Dataset: sim_2 (GitHub, kanghyoukLim/CNN_simplock). Classes: bebel, gear type 1, gear type 2, star, tri, wheel.

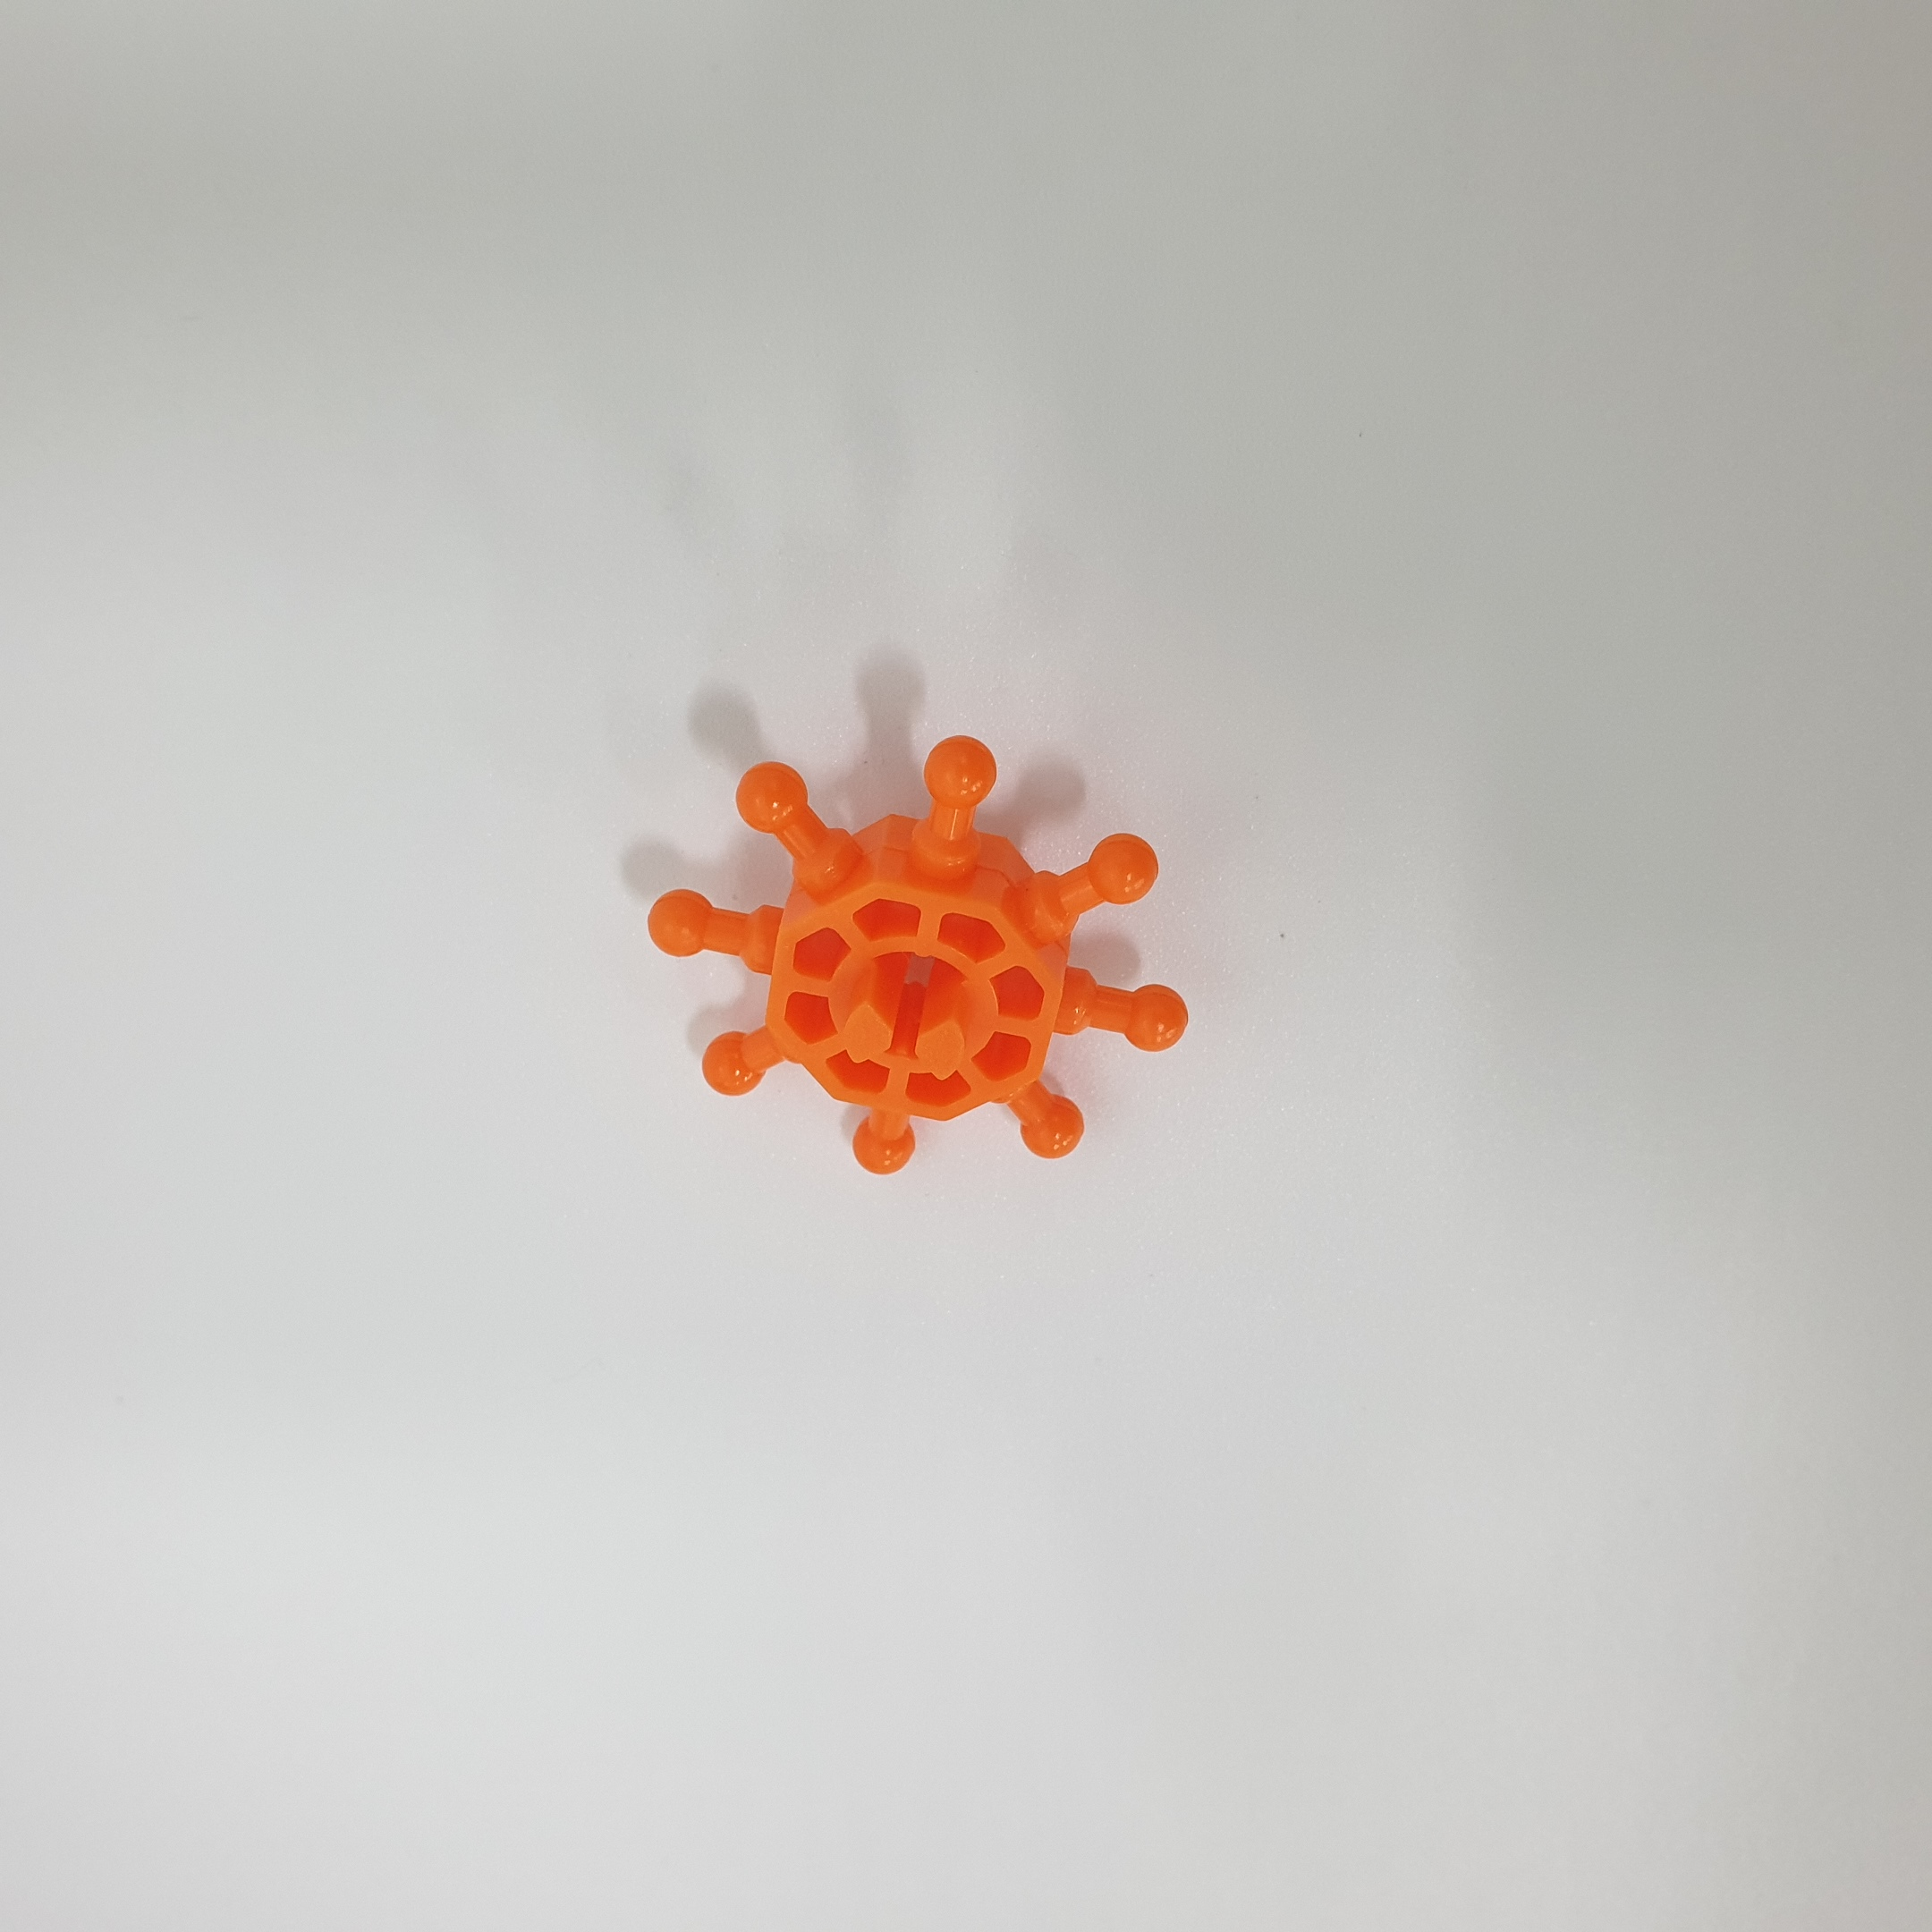
Label: star

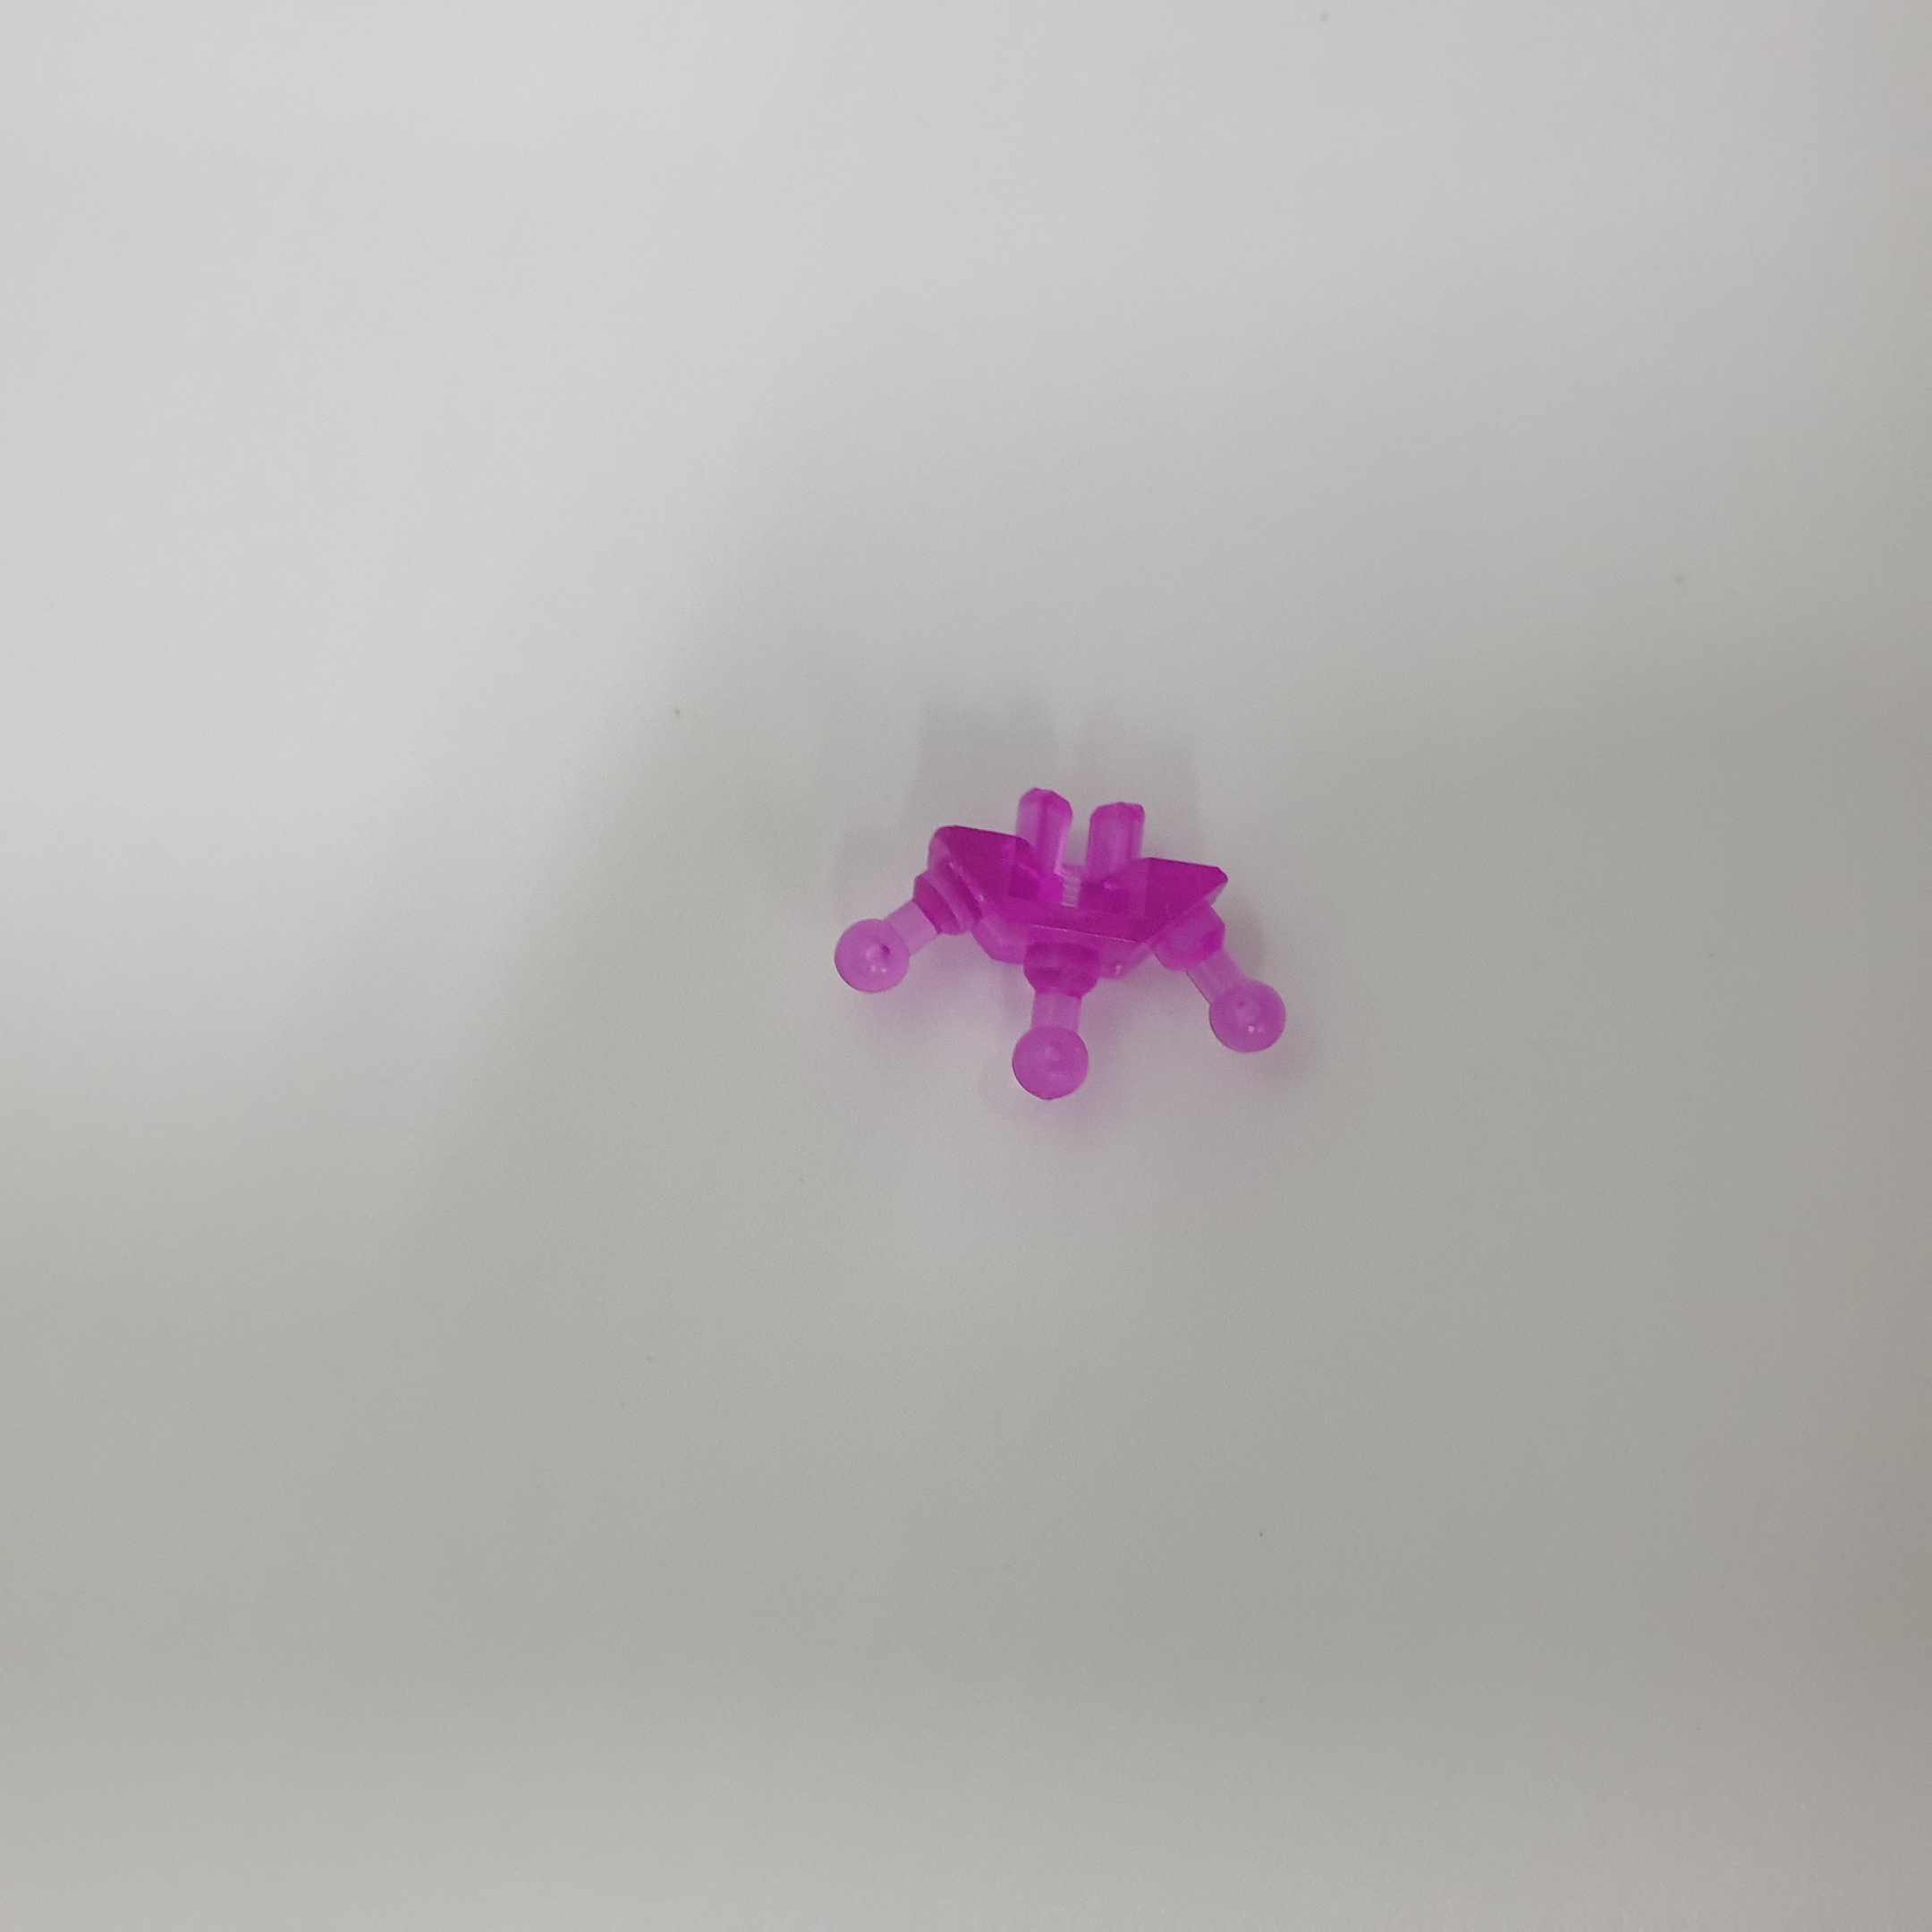
Label: tri

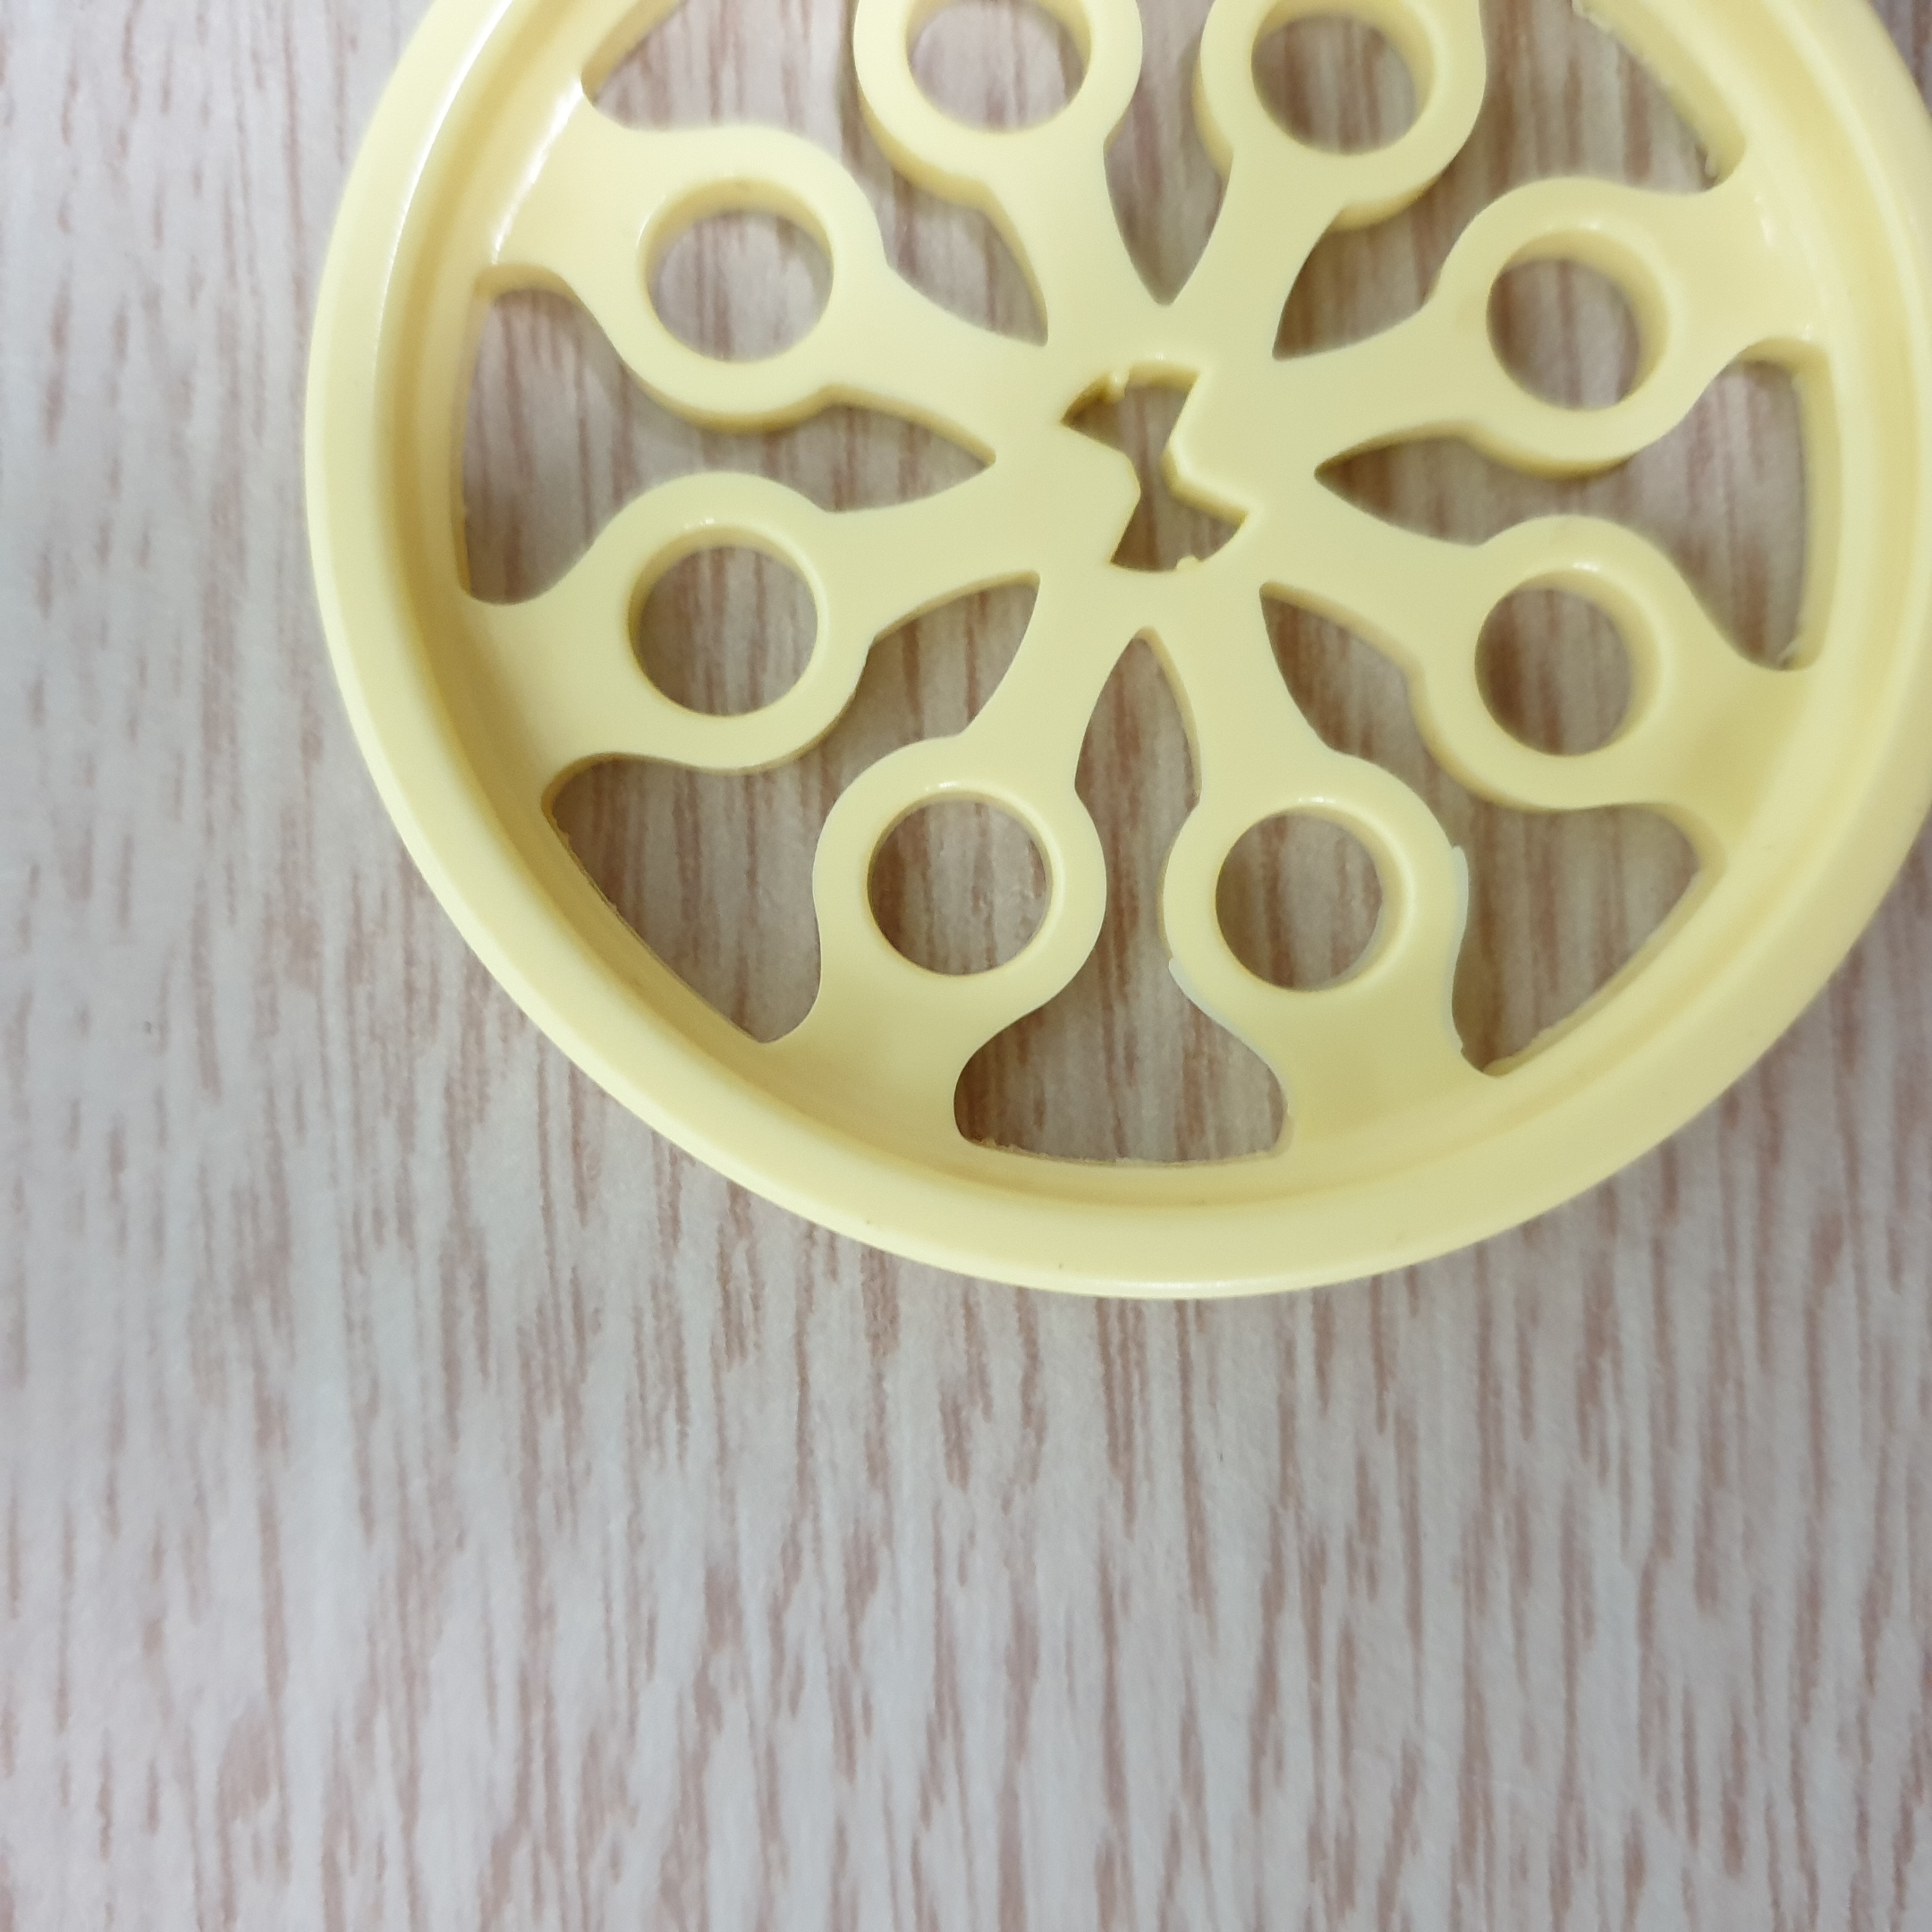
Label: wheel

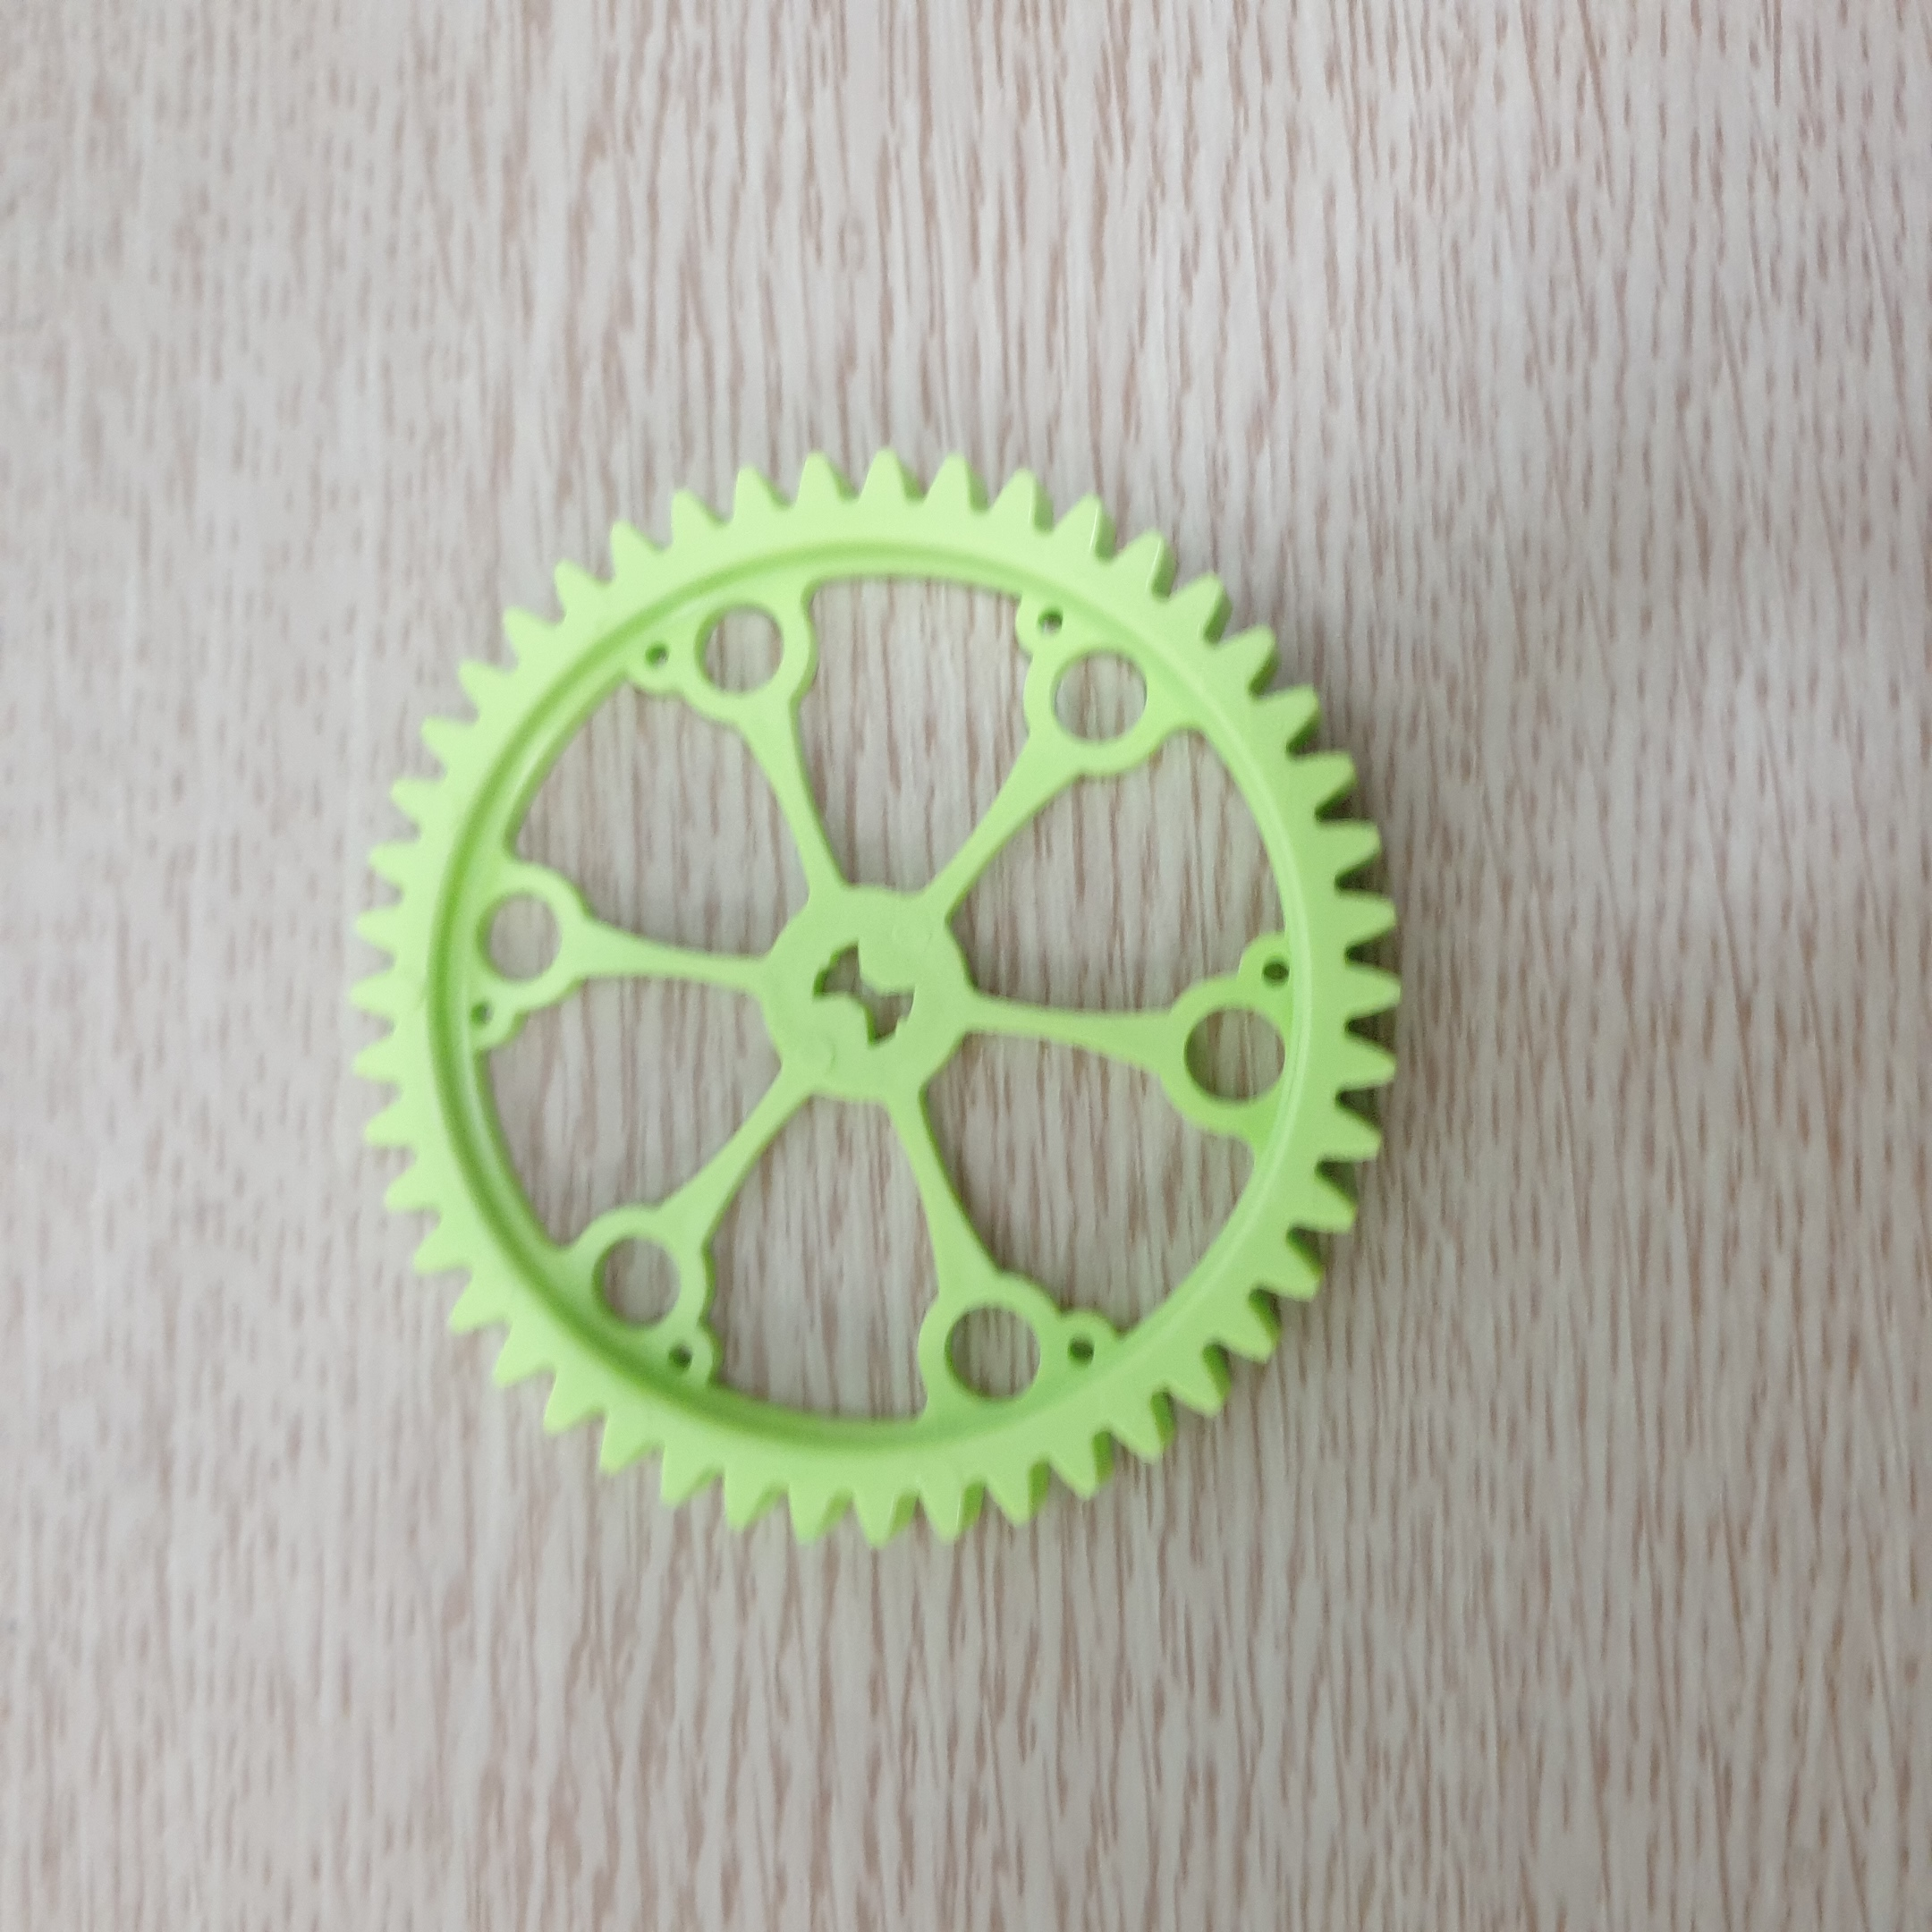
Label: gear type 2

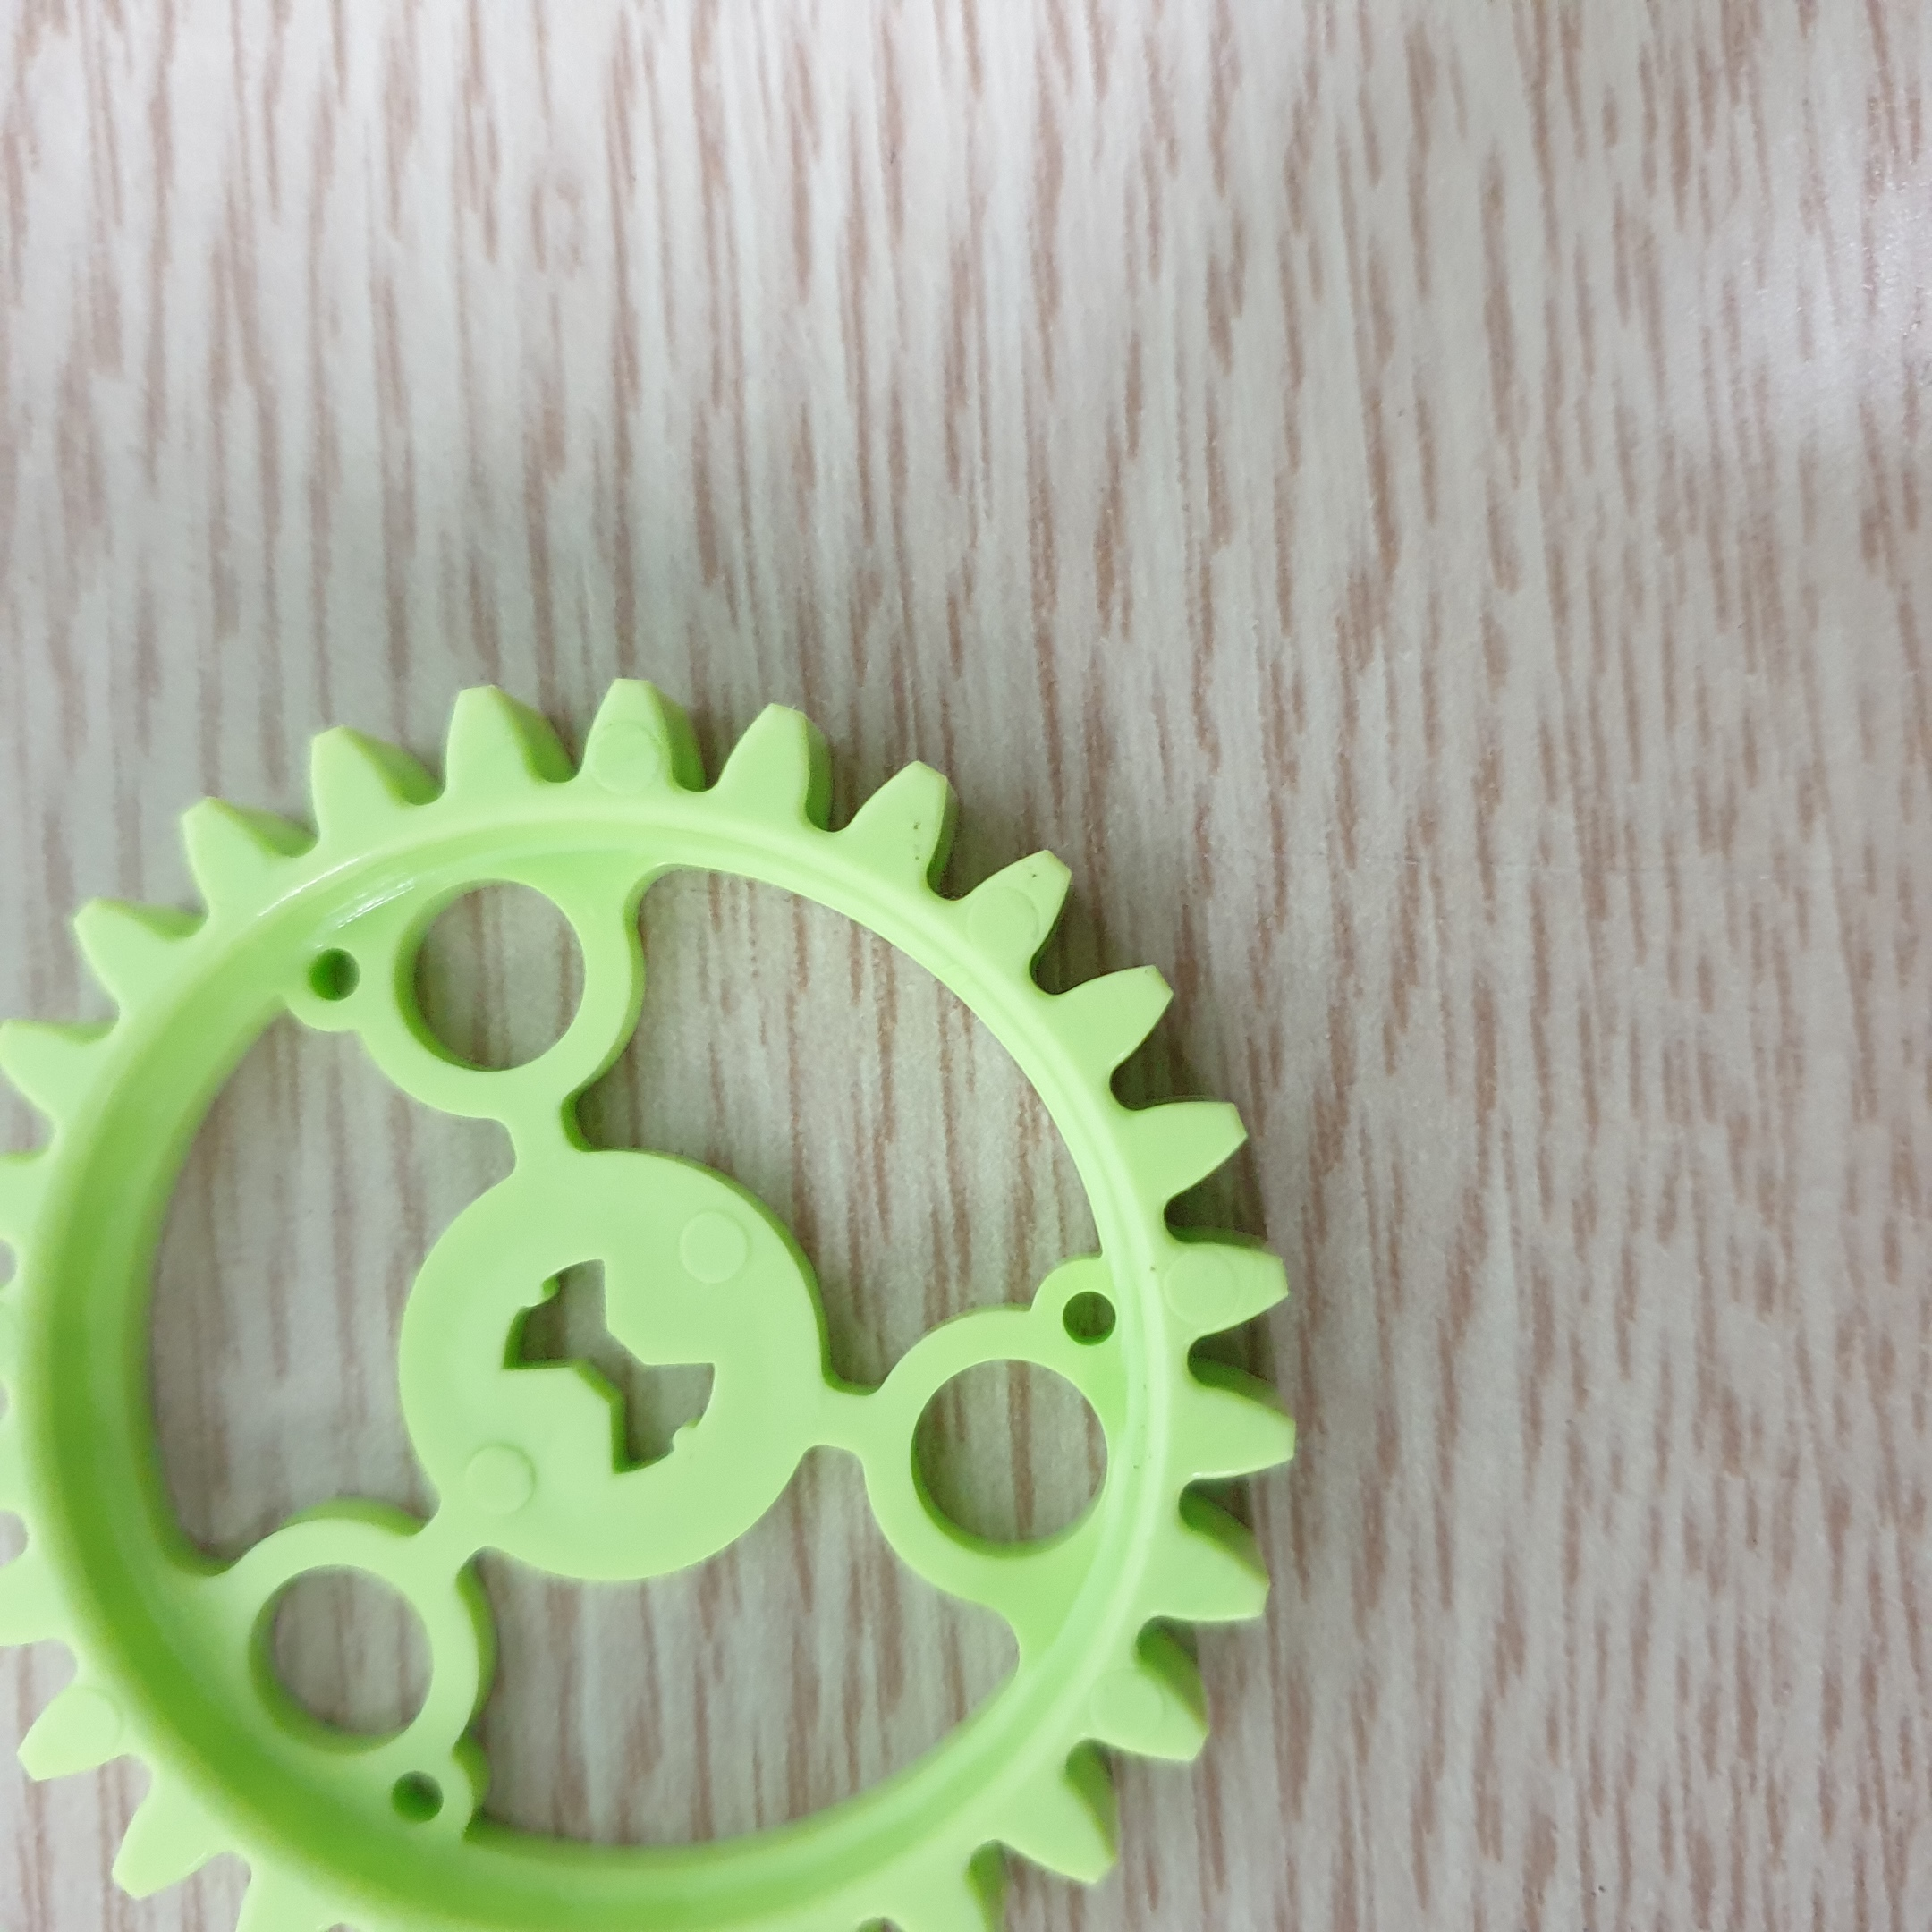
Label: gear type 1

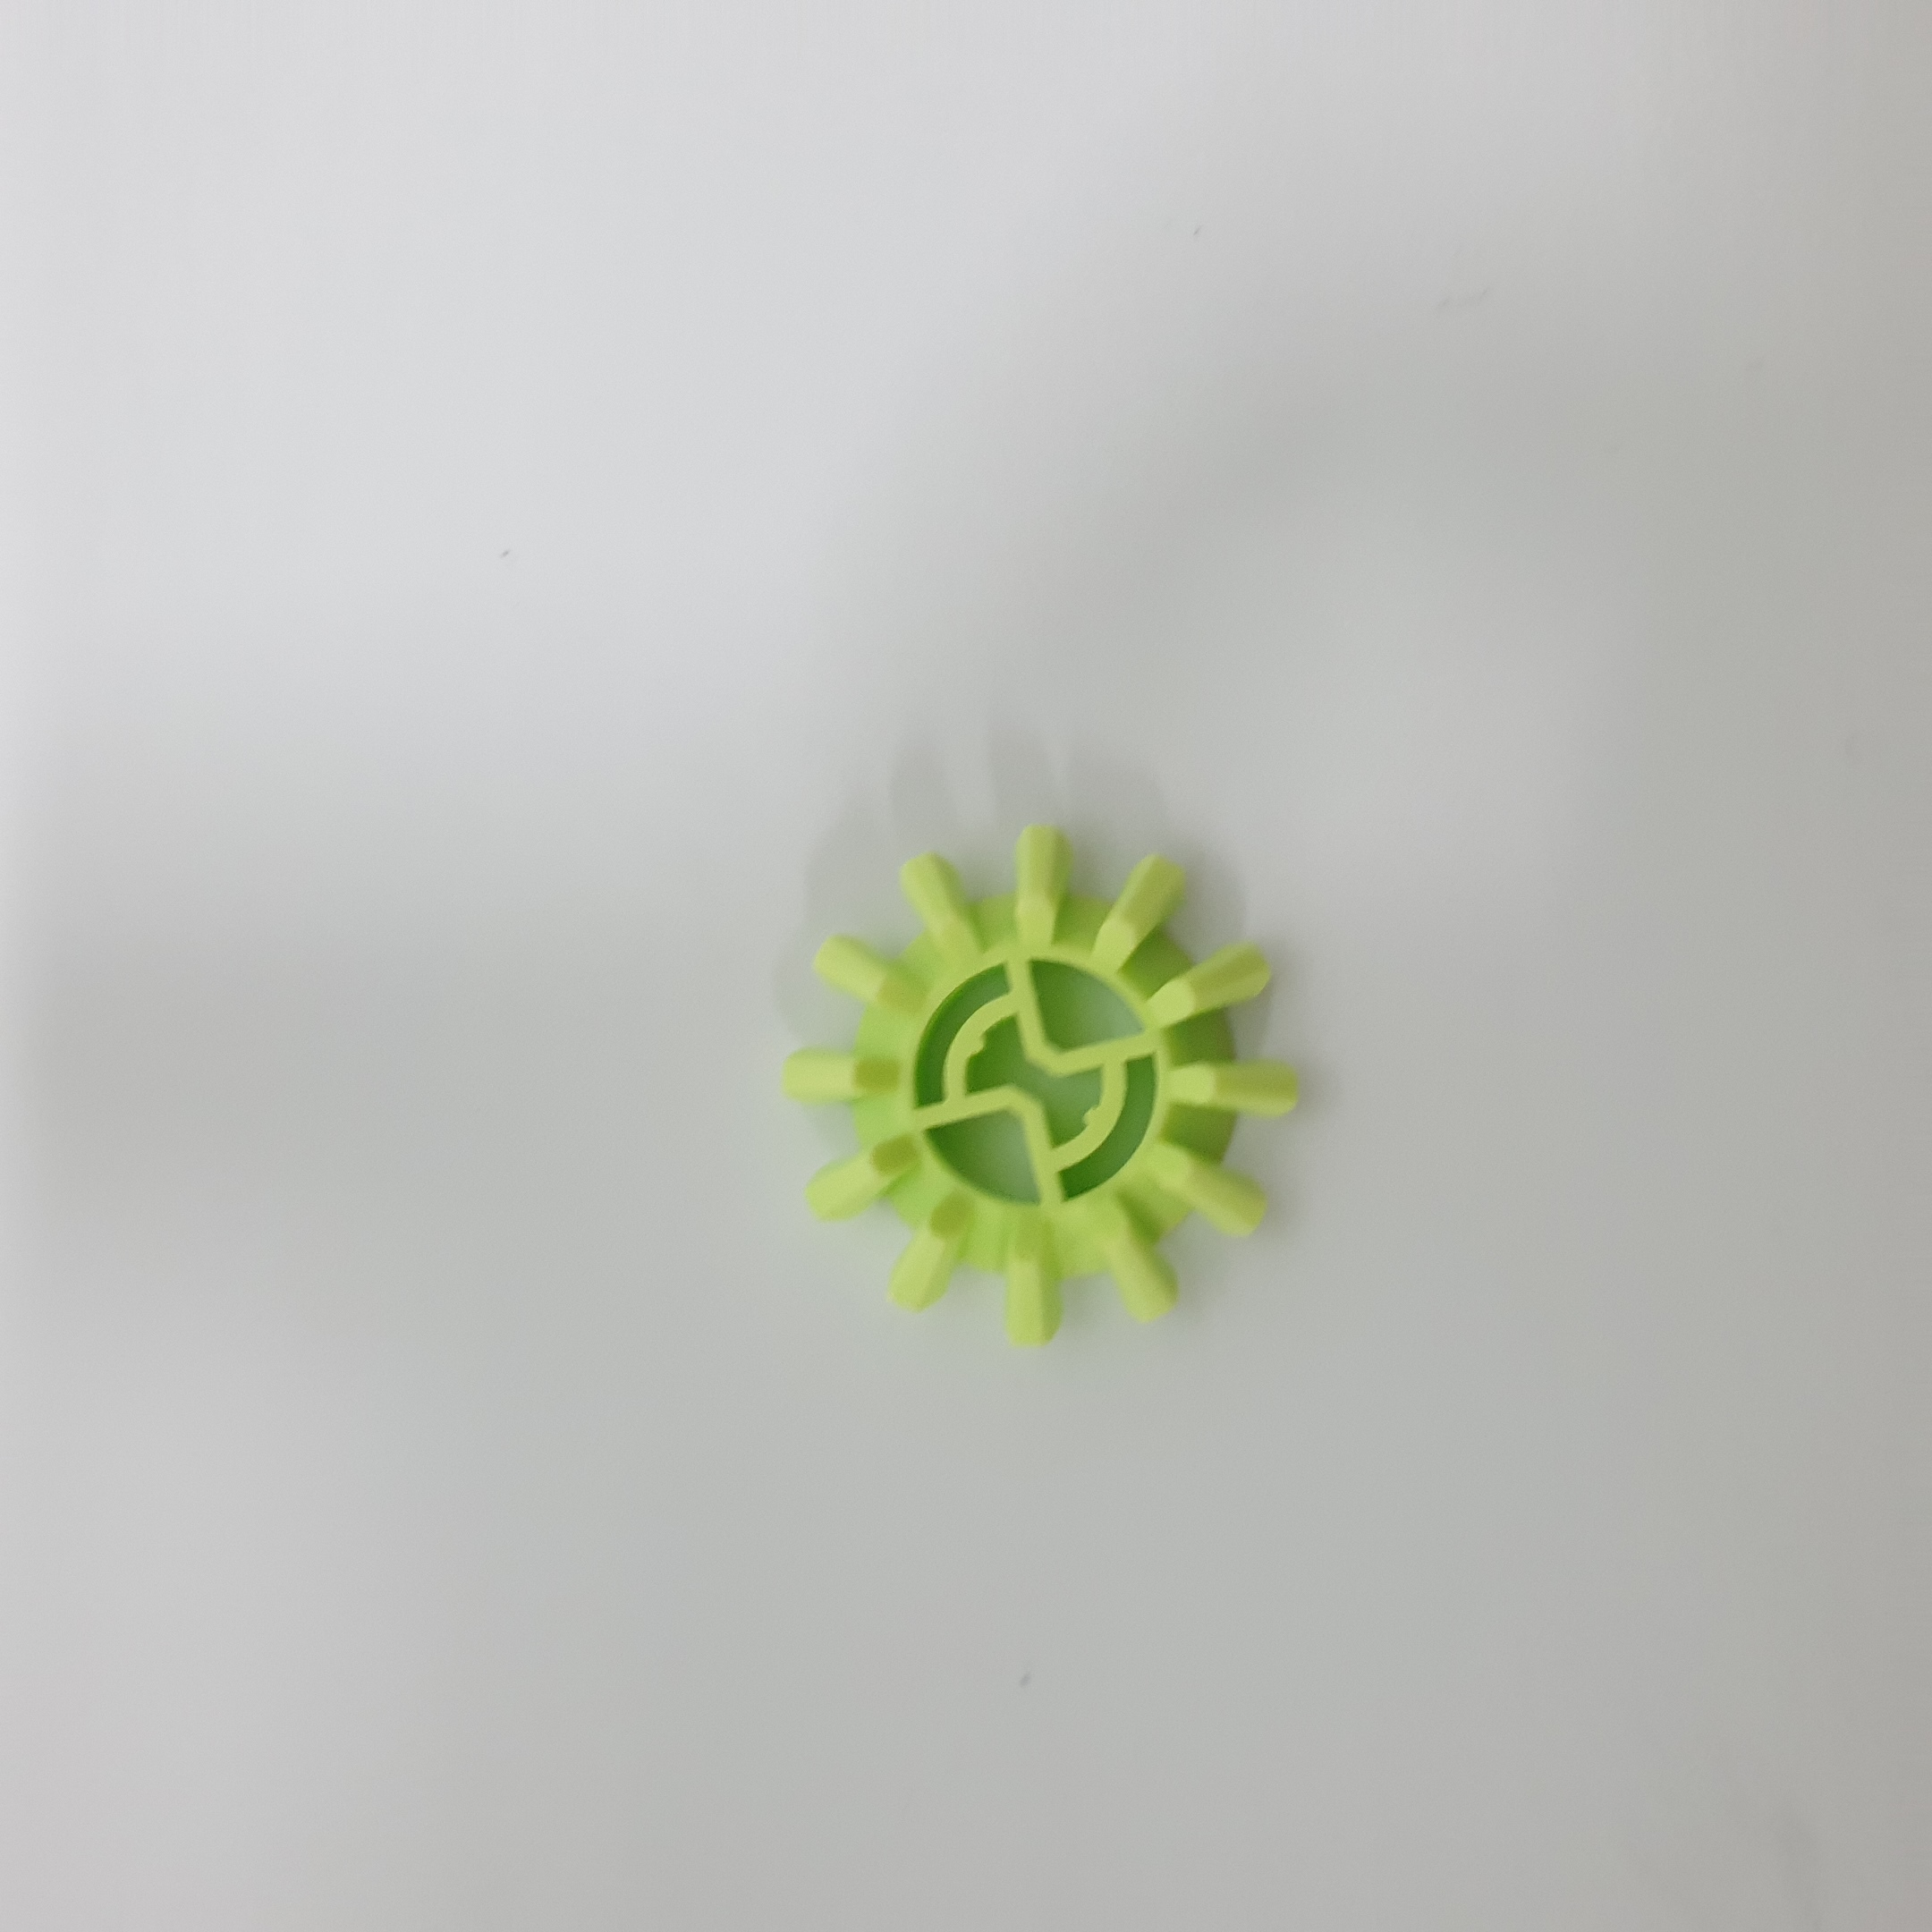
Label: bebel
